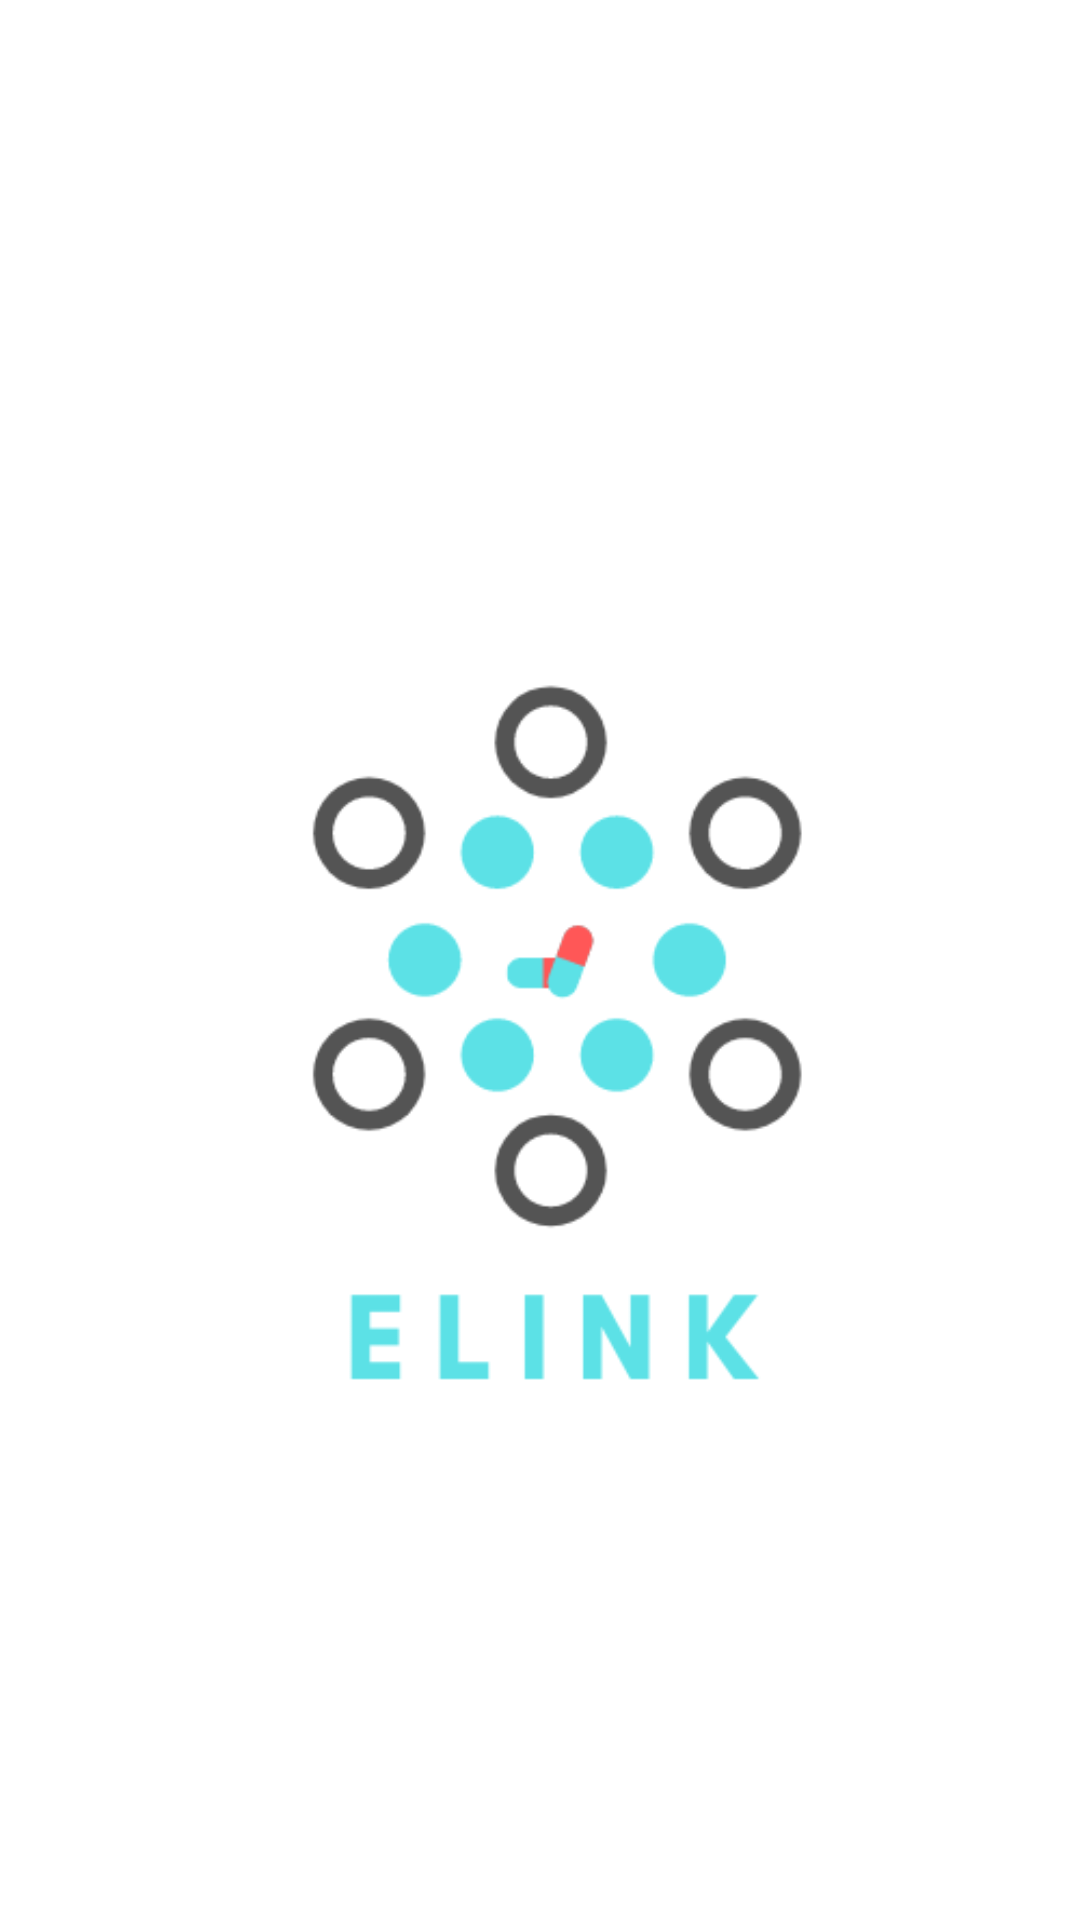

Android layout source for this screen:
<!-- AndroidManifest.xml: application theme AppTheme.NoActionBar -->
<!-- res/layout/activity_splash_screen.xml -->
<?xml version="1.0" encoding="utf-8"?>
<RelativeLayout xmlns:android="http://schemas.android.com/apk/res/android"
    xmlns:app="http://schemas.android.com/apk/res-auto"
    xmlns:tools="http://schemas.android.com/tools"
    android:layout_width="match_parent"
    android:layout_height="match_parent"
    android:background="#fff"
    tools:context=".SplashScreen">
    
    <androidx.appcompat.widget.AppCompatImageView
        android:id="@+id/logo"
        android:layout_width="wrap_content"
        android:layout_height="wrap_content"
        android:layout_centerInParent="true"
        android:src="@drawable/image_elink"
        />

</RelativeLayout>
<!-- resources referenced by this layout -->
<resources>
  <!-- drawable image_elink: png bitmap (drawable, 18321 bytes) -->
</resources>
